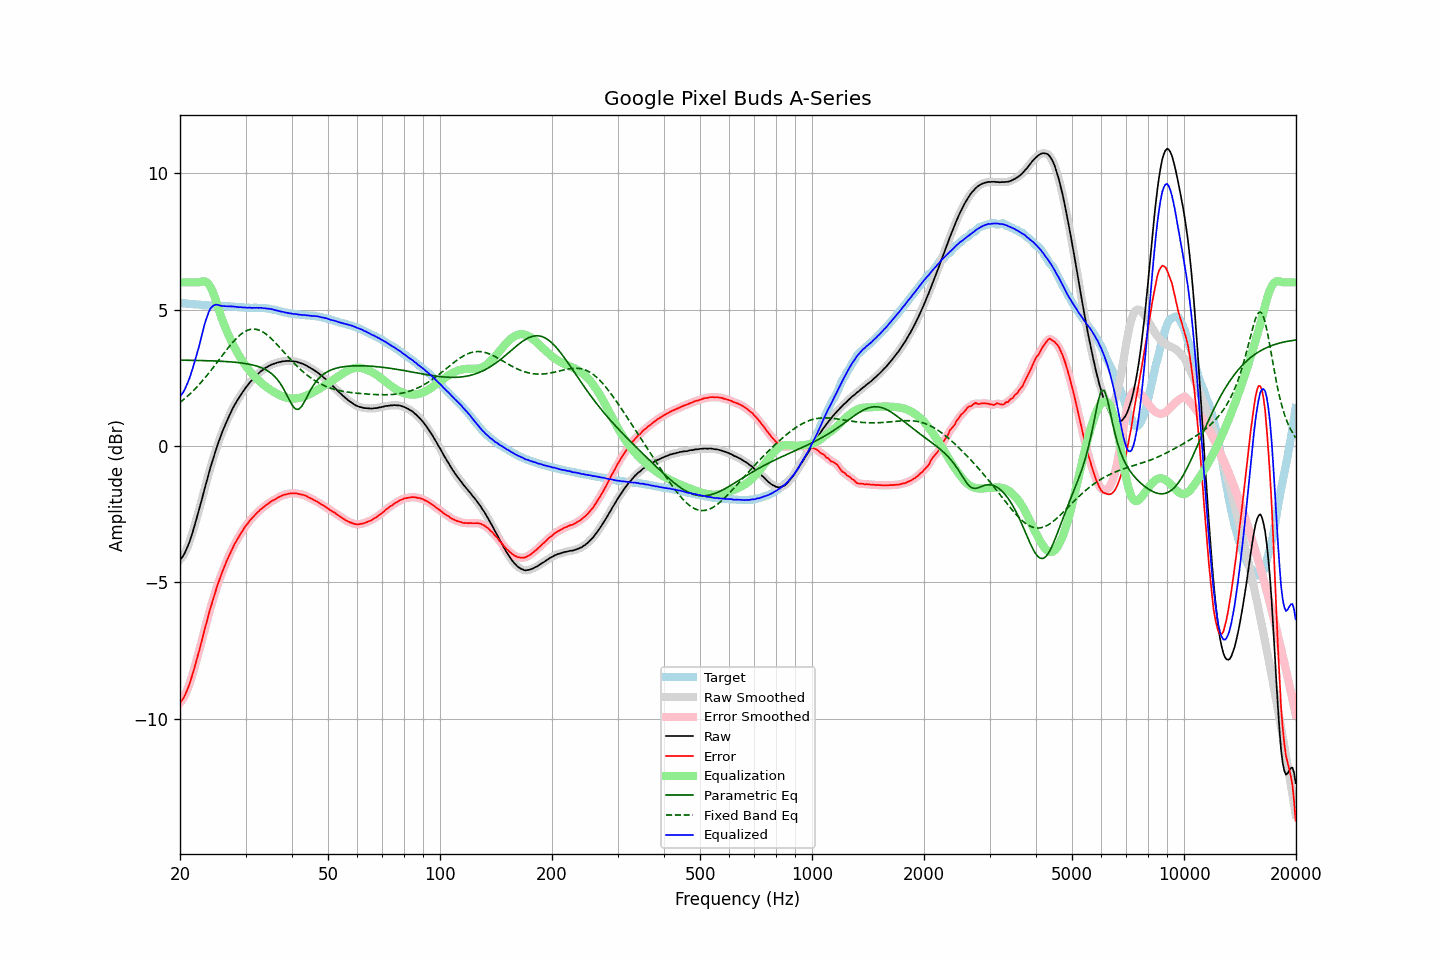

Source data for this figure (header and first rows):
frequency, raw, error, smoothed, error_smoothed, equalization, parametric_eq, fixed_band_eq, equalized_raw, equalized_smoothed, target
20.00, -4.17, -9.41, -4.18, -9.42, 6.00, 3.14, 1.59, 1.83, 1.82, 5.24
20.20, -4.11, -9.35, -4.11, -9.35, 6.00, 3.14, 1.64, 1.89, 1.89, 5.24
20.40, -4.03, -9.26, -4.03, -9.26, 6.00, 3.14, 1.69, 1.97, 1.97, 5.23
20.61, -3.93, -9.16, -3.92, -9.15, 6.00, 3.14, 1.74, 2.07, 2.08, 5.23
20.81, -3.79, -9.01, -3.80, -9.02, 6.00, 3.14, 1.79, 2.21, 2.20, 5.22
21.02, -3.65, -8.87, -3.66, -8.87, 6.00, 3.14, 1.84, 2.35, 2.34, 5.22
21.23, -3.50, -8.71, -3.50, -8.71, 6.00, 3.14, 1.90, 2.50, 2.50, 5.21
21.44, -3.32, -8.53, -3.33, -8.53, 6.00, 3.14, 1.95, 2.68, 2.67, 5.21
21.66, -3.14, -8.33, -3.14, -8.34, 6.00, 3.14, 2.01, 2.86, 2.86, 5.20
21.87, -2.94, -8.14, -2.94, -8.13, 6.00, 3.14, 2.07, 3.06, 3.06, 5.20
22.09, -2.73, -7.92, -2.73, -7.92, 6.00, 3.14, 2.13, 3.27, 3.27, 5.19
22.31, -2.52, -7.71, -2.52, -7.71, 6.00, 3.13, 2.19, 3.48, 3.48, 5.19
22.54, -2.32, -7.50, -2.31, -7.49, 6.00, 3.13, 2.26, 3.69, 3.69, 5.18
22.76, -2.09, -7.27, -2.09, -7.27, 6.02, 3.13, 2.32, 3.93, 3.92, 5.17
22.99, -1.87, -7.05, -1.87, -7.04, 6.03, 3.13, 2.39, 4.16, 4.16, 5.17
23.22, -1.64, -6.81, -1.65, -6.81, 6.04, 3.13, 2.46, 4.39, 4.39, 5.16
23.45, -1.42, -6.58, -1.43, -6.59, 6.02, 3.13, 2.53, 4.60, 4.59, 5.16
23.69, -1.22, -6.38, -1.21, -6.36, 5.98, 3.12, 2.60, 4.77, 4.78, 5.16
23.92, -0.99, -6.14, -0.99, -6.15, 5.92, 3.12, 2.67, 4.93, 4.92, 5.15
24.16, -0.78, -5.93, -0.79, -5.94, 5.82, 3.12, 2.75, 5.04, 5.04, 5.15
24.40, -0.59, -5.74, -0.59, -5.74, 5.70, 3.12, 2.82, 5.11, 5.11, 5.15
24.65, -0.41, -5.55, -0.40, -5.54, 5.56, 3.12, 2.90, 5.15, 5.16, 5.15
24.89, -0.21, -5.35, -0.21, -5.35, 5.39, 3.11, 2.98, 5.18, 5.18, 5.14
25.14, -0.03, -5.17, -0.03, -5.17, 5.21, 3.11, 3.06, 5.18, 5.18, 5.14
25.39, 0.14, -5.00, 0.14, -4.99, 5.02, 3.11, 3.13, 5.16, 5.16, 5.13
25.65, 0.31, -4.83, 0.31, -4.83, 4.84, 3.11, 3.21, 5.15, 5.15, 5.13
25.91, 0.46, -4.67, 0.46, -4.67, 4.67, 3.10, 3.29, 5.13, 5.13, 5.13
26.16, 0.62, -4.51, 0.61, -4.52, 4.52, 3.10, 3.37, 5.13, 5.13, 5.13
26.43, 0.75, -4.38, 0.76, -4.37, 4.37, 3.10, 3.45, 5.12, 5.13, 5.13
26.69, 0.90, -4.22, 0.89, -4.23, 4.23, 3.09, 3.52, 5.12, 5.12, 5.12
26.96, 1.02, -4.09, 1.03, -4.09, 4.09, 3.09, 3.60, 5.12, 5.12, 5.12
27.23, 1.15, -3.96, 1.15, -3.96, 3.96, 3.08, 3.67, 5.12, 5.12, 5.12
27.50, 1.28, -3.84, 1.28, -3.84, 3.84, 3.08, 3.74, 5.11, 5.11, 5.12
27.77, 1.40, -3.72, 1.40, -3.71, 3.72, 3.07, 3.81, 5.12, 5.11, 5.11
28.05, 1.51, -3.60, 1.51, -3.60, 3.60, 3.07, 3.88, 5.11, 5.11, 5.10
28.33, 1.61, -3.49, 1.61, -3.49, 3.49, 3.06, 3.94, 5.10, 5.10, 5.10
28.62, 1.70, -3.39, 1.71, -3.39, 3.39, 3.06, 4.00, 5.09, 5.09, 5.10
28.90, 1.80, -3.29, 1.80, -3.29, 3.29, 3.05, 4.05, 5.08, 5.09, 5.09
29.19, 1.90, -3.19, 1.89, -3.19, 3.19, 3.04, 4.10, 5.09, 5.08, 5.09
29.48, 1.98, -3.11, 1.98, -3.10, 3.10, 3.04, 4.14, 5.08, 5.08, 5.08
29.78, 2.07, -3.01, 2.06, -3.01, 3.01, 3.03, 4.18, 5.08, 5.08, 5.07
30.08, 2.14, -2.93, 2.14, -2.93, 2.93, 3.02, 4.21, 5.07, 5.07, 5.07
30.38, 2.22, -2.85, 2.22, -2.85, 2.85, 3.01, 4.24, 5.07, 5.07, 5.07
30.68, 2.30, -2.77, 2.29, -2.77, 2.77, 3.00, 4.26, 5.07, 5.07, 5.07
30.99, 2.37, -2.70, 2.36, -2.70, 2.70, 2.98, 4.28, 5.07, 5.07, 5.06
31.30, 2.43, -2.64, 2.43, -2.64, 2.63, 2.97, 4.28, 5.06, 5.06, 5.06
31.61, 2.50, -2.57, 2.49, -2.57, 2.57, 2.96, 4.29, 5.07, 5.06, 5.07
31.93, 2.56, -2.51, 2.55, -2.51, 2.51, 2.94, 4.28, 5.06, 5.06, 5.07
32.24, 2.62, -2.45, 2.62, -2.45, 2.45, 2.92, 4.27, 5.07, 5.07, 5.07
32.57, 2.67, -2.40, 2.67, -2.39, 2.40, 2.90, 4.25, 5.06, 5.07, 5.06
32.89, 2.73, -2.33, 2.72, -2.34, 2.34, 2.88, 4.23, 5.07, 5.06, 5.06
33.22, 2.77, -2.29, 2.77, -2.29, 2.29, 2.86, 4.20, 5.06, 5.06, 5.06
33.55, 2.81, -2.25, 2.81, -2.24, 2.24, 2.83, 4.16, 5.05, 5.05, 5.05
33.89, 2.86, -2.20, 2.85, -2.20, 2.20, 2.80, 4.12, 5.05, 5.05, 5.05
34.23, 2.89, -2.15, 2.89, -2.15, 2.15, 2.77, 4.08, 5.04, 5.04, 5.04
34.57, 2.93, -2.11, 2.93, -2.11, 2.11, 2.73, 4.03, 5.04, 5.03, 5.04
34.92, 2.96, -2.07, 2.96, -2.07, 2.07, 2.69, 3.98, 5.02, 5.02, 5.02
35.27, 2.99, -2.02, 2.98, -2.03, 2.03, 2.65, 3.92, 5.02, 5.01, 5.01
35.62, 3.01, -1.99, 3.01, -1.99, 1.99, 2.60, 3.86, 5.00, 5.00, 5.00
35.97, 3.03, -1.97, 3.03, -1.96, 1.96, 2.54, 3.80, 4.98, 4.99, 4.99
... 635 more rows
